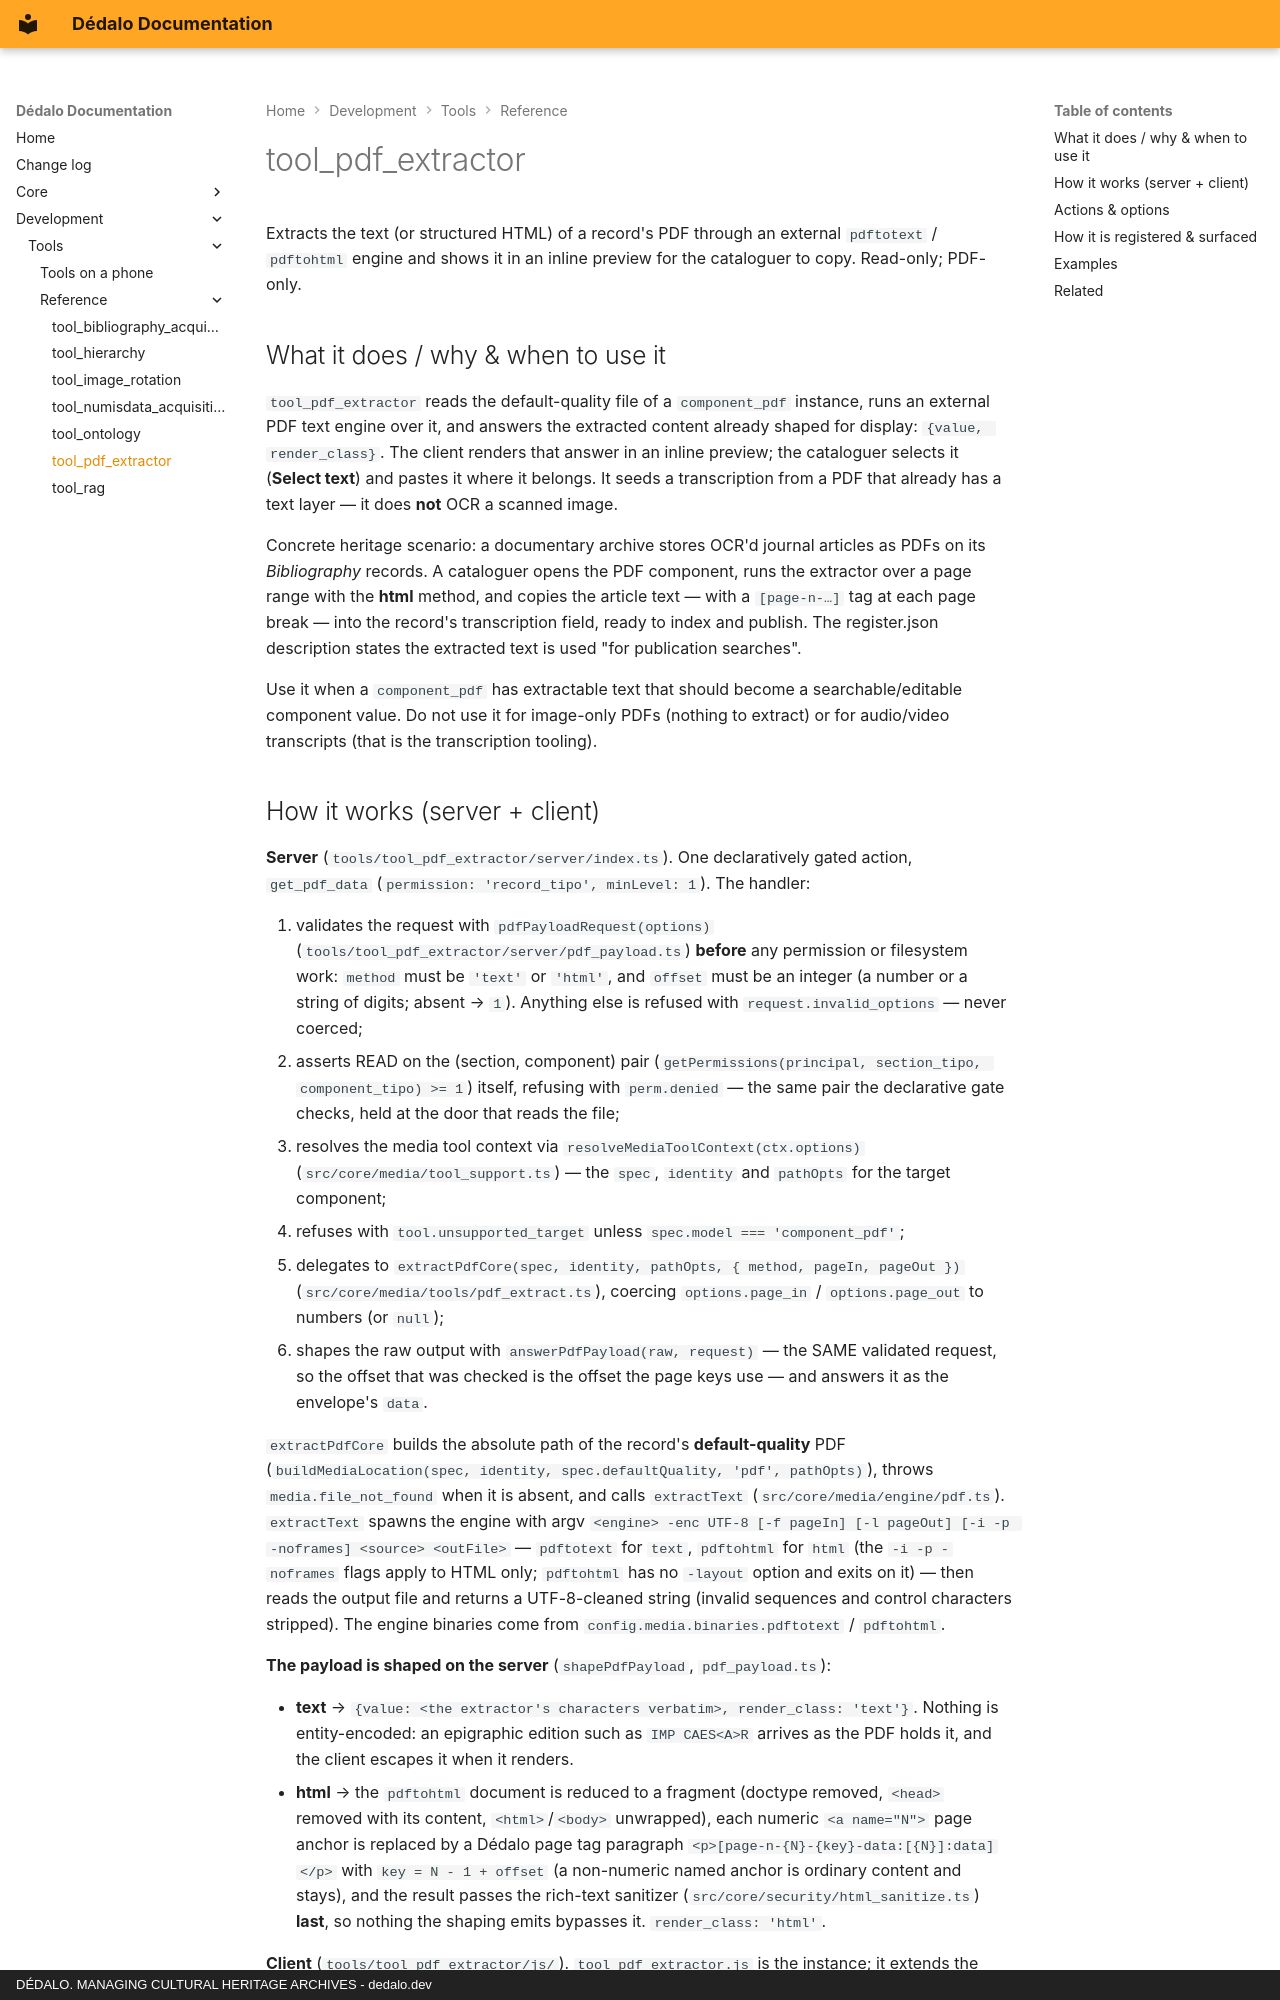

repository: renderpci/dedalo · page: development/tools/reference/tool_pdf_extractor/index.html · generator: mkdocs · copyright: DÉDALO. MANAGING CULTURAL HERITAGE ARCHIVES - dedalo.dev

# tool_pdf_extractor

Extracts the text (or structured HTML) of a record's PDF through an external `pdftotext` / `pdftohtml` engine and shows it in an inline preview for the cataloguer to copy. Read-only; PDF-only.

## What it does / why & when to use it

`tool_pdf_extractor` reads the default-quality file of a `component_pdf` instance, runs an external PDF text engine over it, and answers the extracted content already shaped for display: `{value, render_class}`. The client renders that answer in an inline preview; the cataloguer selects it (**Select text**) and pastes it where it belongs. It seeds a transcription from a PDF that already has a text layer — it does **not** OCR a scanned image.

Concrete heritage scenario: a documentary archive stores OCR'd journal articles as PDFs on its *Bibliography* records. A cataloguer opens the PDF component, runs the extractor over a page range with the **html** method, and copies the article text — with a `[page-n-…]` tag at each page break — into the record's transcription field, ready to index and publish. The register.json description states the extracted text is used "for publication searches".

Use it when a `component_pdf` has extractable text that should become a searchable/editable component value. Do not use it for image-only PDFs (nothing to extract) or for audio/video transcripts (that is the transcription tooling).
